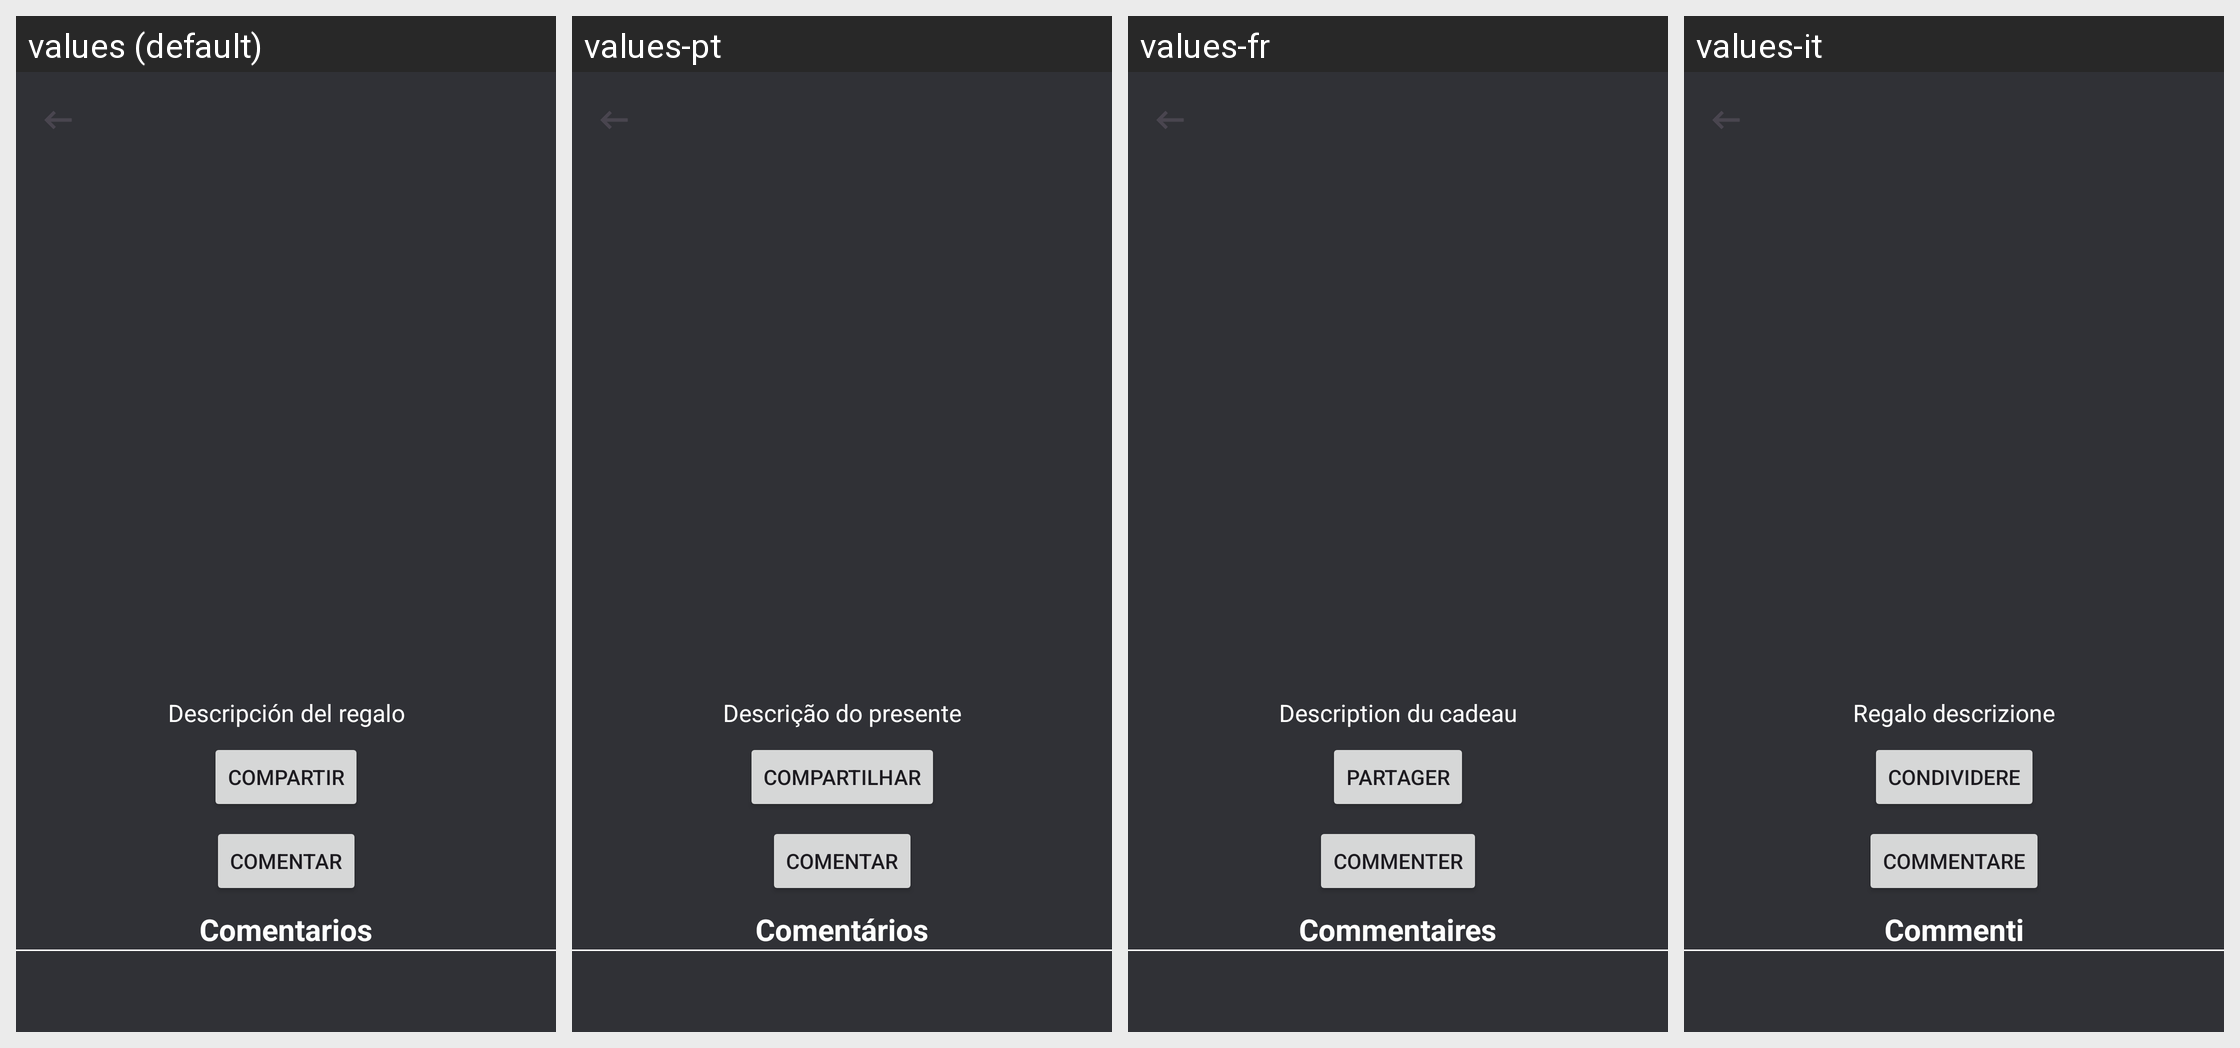

The same Android screen rendered under several of its app's locales, left to right. List the strings drawn on it with the default value and each locale's translation.
Android screen res/layout/fragment_detail_giveaway.xml rendered under 4 locales, left to right: values (default), values-pt, values-fr, values-it. Device: Nexus 5 (rendered at 1080×1920; each locale shown at half size, 540×960, under a caption strip naming it); theme Theme.RataGamerApp.
Other locales in the repository, not shown: values-de, values-en.
Strings drawn on this screen, with the default value and each locale's value (text and hints the layout hard-codes appear in the picture but are not listed):

giveaway_description
  values: Descripción del regalo
  values-pt: Descrição do presente
  values-fr: Description du cadeau
  values-it: Regalo descrizione

share_button
  values: Compartir
  values-pt: Compartilhar
  values-fr: Partager
  values-it: Condividere

create_comment
  values: Comentar
  values-pt: Comentar
  values-fr: Commenter
  values-it: Commentare

comments_title
  values: Comentarios
  values-pt: Comentários
  values-fr: Commentaires
  values-it: Commenti
